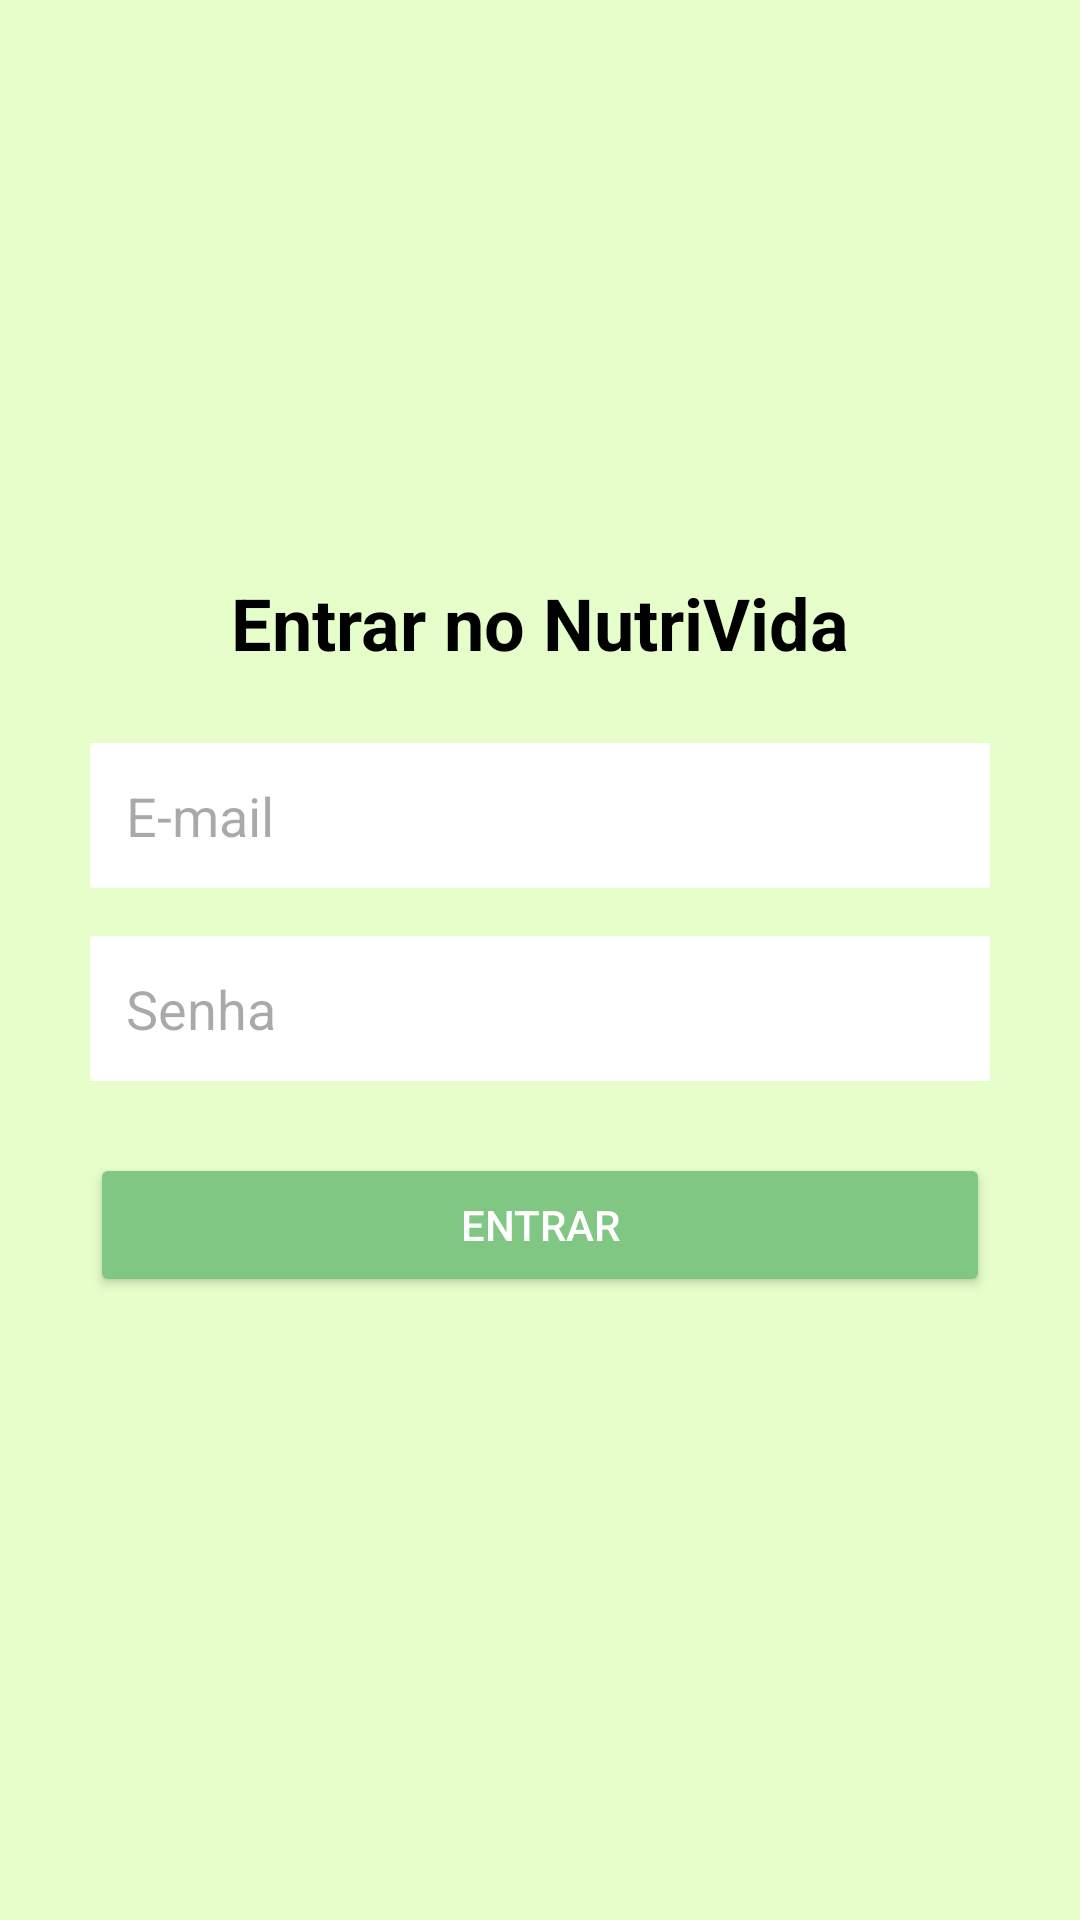

This screen was rendered from an Android layout file. Write that file and the resources it references.
<!-- AndroidManifest.xml: application theme Theme.Nutrivida -->
<!-- res/layout/activity_login.xml -->
<?xml version="1.0" encoding="utf-8"?>
<androidx.constraintlayout.widget.ConstraintLayout
    xmlns:android="http://schemas.android.com/apk/res/android"
    xmlns:app="http://schemas.android.com/apk/res-auto"
    xmlns:tools="http://schemas.android.com/tools"
    android:layout_width="match_parent"
    android:layout_height="match_parent"
    android:background="#e6ffca"
    tools:context=".LoginActivity">


    <LinearLayout
        android:layout_width="match_parent"
        android:layout_height="match_parent"
        android:orientation="vertical"
        android:gravity="center"
        app:layout_constraintBottom_toBottomOf="parent"
        app:layout_constraintEnd_toEndOf="parent"
        app:layout_constraintStart_toStartOf="parent"
        app:layout_constraintTop_toTopOf="parent">


        <TextView
            android:layout_width="wrap_content"
            android:layout_height="wrap_content"
            android:text="Entrar no NutriVida"
            android:textColor="@android:color/black"
            android:textSize="24sp"
            android:textStyle="bold"
            android:layout_marginBottom="24dp" />


        <EditText
            android:id="@+id/et_email"
            android:layout_width="300dp"
            android:layout_height="wrap_content"
            android:hint="E-mail"
            android:inputType="textEmailAddress"
            android:padding="12dp"
            android:background="@android:color/white"
            android:layout_marginBottom="16dp" />


        <EditText
            android:id="@+id/et_password"
            android:layout_width="300dp"
            android:layout_height="wrap_content"
            android:hint="Senha"
            android:inputType="textPassword"
            android:padding="12dp"
            android:background="@android:color/white"
            android:layout_marginBottom="24dp" />


        <Button
            android:id="@+id/btn_login"
            android:layout_width="300dp"
            android:layout_height="wrap_content"
            android:backgroundTint="#81C784"
            android:text="Entrar"
            android:textColor="@android:color/white"
            android:layout_marginBottom="16dp" />

    </LinearLayout>
</androidx.constraintlayout.widget.ConstraintLayout>
<!-- resources referenced by this layout -->
<resources>
  <style name="Theme.Nutrivida" parent="Base.Theme.Nutrivida" />
  <style name="Base.Theme.Nutrivida" parent="Theme.Material3.DayNight.NoActionBar">
          
          
      </style>
</resources>
